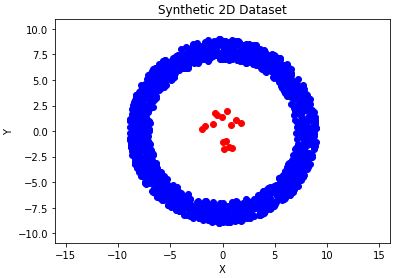

The data file committed next to this chart (first rows):
0, 1, is_normal
0.6677, 8.661, 1
1.71, 7.1, 1
0.7329, 7.447, 1
3.001, 7.804, 1
-6.486, -3.214, 1
-3.968, -6.906, 1
5.489, -6.285, 1
4.321, -5.574, 1
7.469, 4.204, 1
5.319, -6.51, 1
7.728, -3.003, 1
-1.01, -8.086, 1
-4.896, 5.006, 1
-5.5, -4.726, 1
-6.166, -5.964, 1
-7.758, 1.18, 1
-7.85, -4.022, 1
2.398, -8.179, 1
-3.848, -7.765, 1
-0.602, 7.964, 1
-2.393, -8.131, 1
0.08975, -7.241, 1
8.099, -2.84, 1
8.188, 3.005, 1
6.811, -5.119, 1
6.007, 4.938, 1
-7.539, 3.809, 1
6.653, -3.515, 1
0.1091, -8.384, 1
-1.835, 8.06, 1
1.147, 8.715, 1
-2.537, 7.321, 1
6.945, 4.026, 1
-7.714, -0.03132, 1
4.513, -7.599, 1
-2.797, 8.054, 1
1.374, 6.986, 1
3.775, 6.615, 1
-7.332, -5.166, 1
5.377, 5.683, 1
8.415, 0.3067, 1
6.416, 4.527, 1
-6.938, -5.108, 1
3.075, -7.543, 1
-8.102, 3.26, 1
-5.806, 6.151, 1
7.429, 2.931, 1
-1.512, -8.537, 1
2.507, -7.105, 1
-8.044, -1.517, 1
5.855, 5.26, 1
-4.516, 5.667, 1
2.086, 6.914, 1
6.654, 3.806, 1
-7.11, -2.023, 1
1.972, -8.509, 1
2.156, 8.029, 1
5.495, -5.929, 1
1.047, 7.84, 1
1.349, -6.929, 1
... 1,455 more rows
